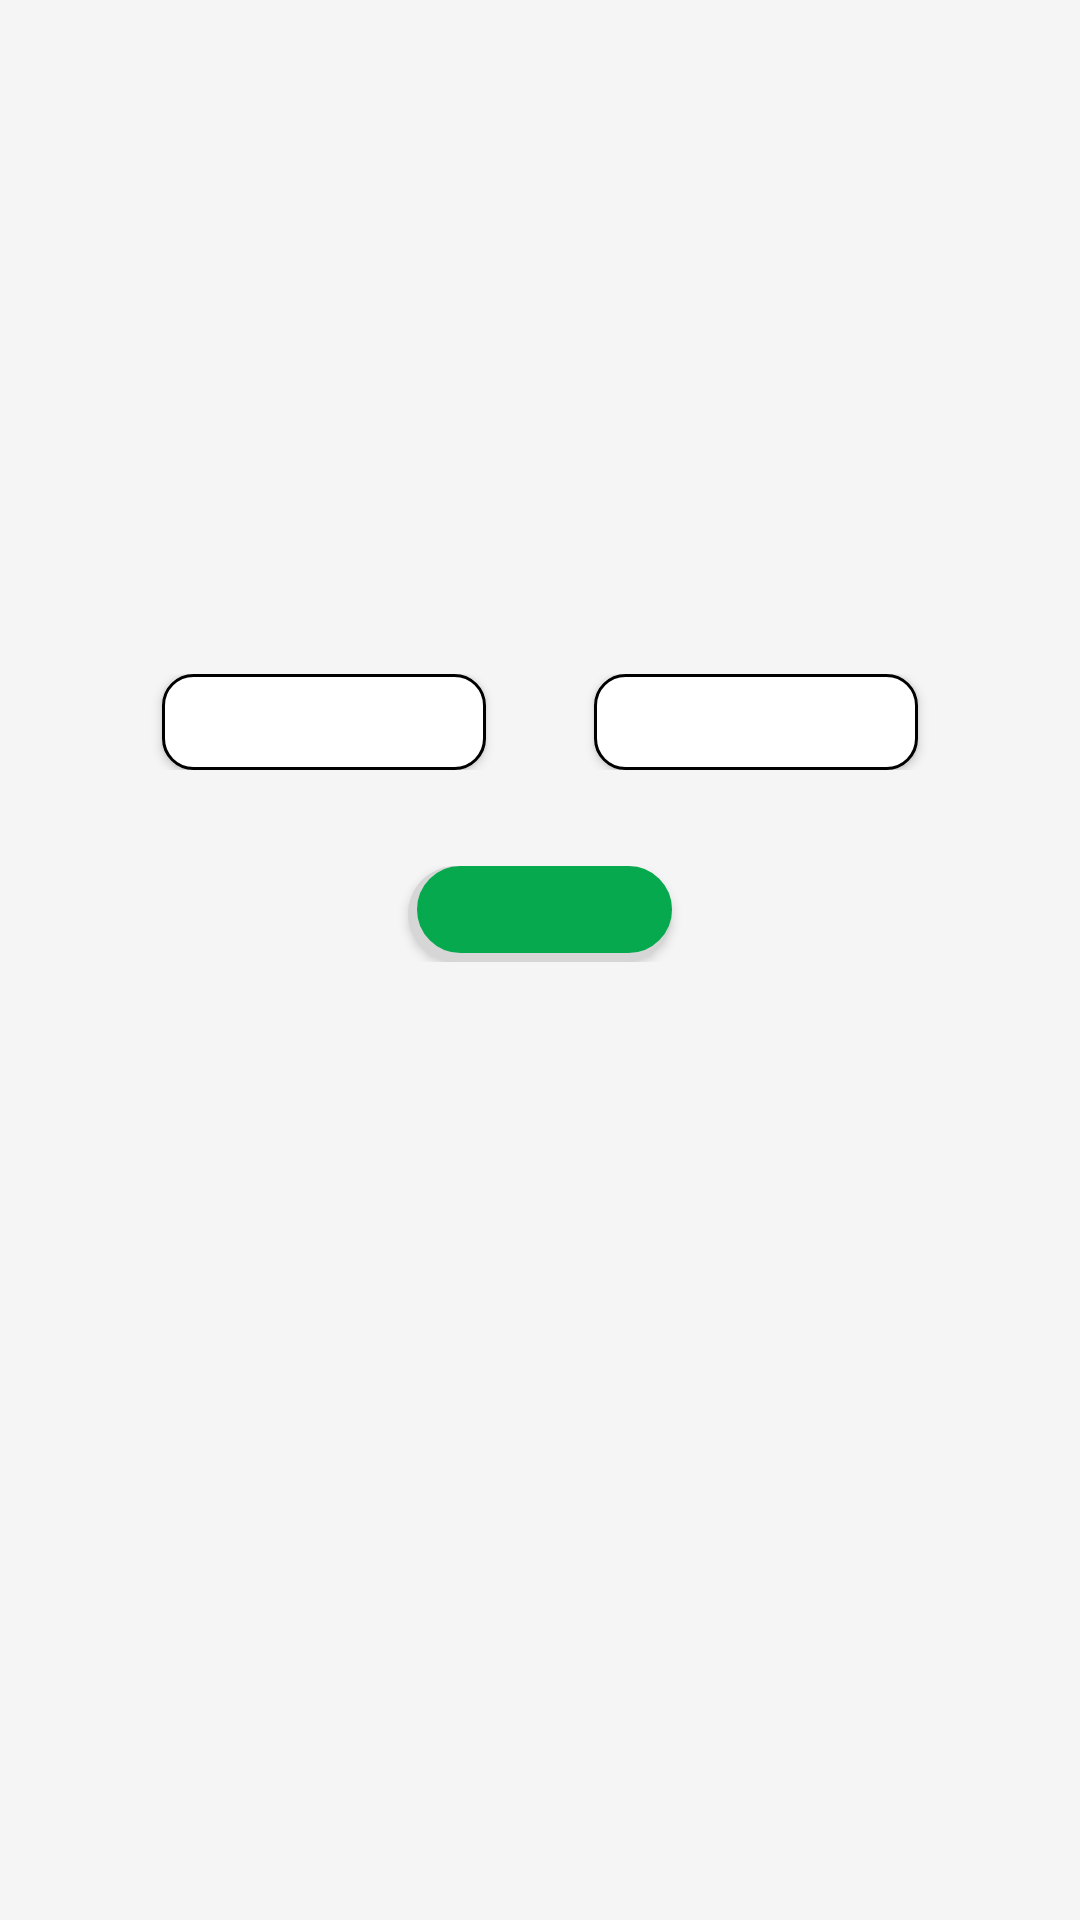

This screen was rendered from an Android layout file. Write that file and the resources it references.
<!-- AndroidManifest.xml: activity theme AppTheme.NoActionBar -->
<!-- res/layout/activity_profile_gender.xml -->
<?xml version="1.0" encoding="utf-8"?>
<androidx.constraintlayout.widget.ConstraintLayout xmlns:android="http://schemas.android.com/apk/res/android"
    xmlns:app="http://schemas.android.com/apk/res-auto"
    xmlns:tools="http://schemas.android.com/tools"
    android:layout_width="match_parent"
    android:layout_height="match_parent"
    tools:context="com.tg.derdoapp.ProfileNameActivity"
    android:background="#f5f5f5"
    >

    <include
        android:id="@+id/include_logo"
        layout="@layout/page_upper_icon"
        android:layout_width="100dp"
        android:layout_height="46dp"
        android:layout_centerHorizontal="true"
        android:layout_centerVertical="true"

        android:layout_marginStart="0dp"
        android:layout_marginLeft="0dp"
        android:layout_marginEnd="0dp"
        android:layout_marginRight="0dp"
        app:layout_constraintEnd_toEndOf="parent"
        app:layout_constraintHorizontal_bias="0.498"
        app:layout_constraintStart_toStartOf="parent"
        app:layout_constraintTop_toTopOf="parent" />

    <TextView
        android:id="@+id/input_gender_title_textView"
        android:layout_width="wrap_content"
        android:layout_height="wrap_content"
        android:textSize="20dp"
        android:layout_marginStart="8dp"
        android:layout_marginLeft="8dp"
        android:layout_marginTop="8dp"
        android:layout_marginEnd="8dp"
        android:layout_marginRight="8dp"
        android:gravity="center"
        android:text="@string/profile_gender_activity_question"
        android:textColor="#545454"
        app:layout_constraintBottom_toBottomOf="parent"
        app:layout_constraintEnd_toEndOf="parent"
        app:layout_constraintHorizontal_bias="0.498"
        app:layout_constraintStart_toStartOf="parent"
        app:layout_constraintTop_toTopOf="parent"
        app:layout_constraintVertical_bias="0.254" />

    <LinearLayout
        android:id="@+id/gender_select_buttons_holder"
        android:layout_width="match_parent"
        android:layout_height="wrap_content"
        android:layout_marginTop="36dp"
        app:layout_constraintTop_toBottomOf="@+id/input_gender_title_textView">
        
        <View
            android:layout_width="0dp"
            android:layout_height="32dp"
            android:layout_weight=".15"
            />

        <Button
            android:id="@+id/profileGenderFemale"
            android:layout_width="0dp"
            android:layout_height="32dp"
            android:layout_weight=".3"

            android:background="@drawable/button_bg_raw"
            android:text="@string/profile_gender_female"
            android:textAllCaps="false"
            android:textColor="#000000"
            android:textSize="20dp"
            android:paddingLeft="8dp"
            app:layout_constraintStart_toStartOf="parent" />

        <View
            android:layout_width="0dp"
            android:layout_height="32dp"
            android:layout_weight=".1"
            />

        <Button
            android:id="@+id/profileGenderMale"
            android:layout_width="0dp"
            android:layout_height="32dp"
            android:layout_weight=".3"
            android:background="@drawable/button_bg_raw"
            android:text="@string/profile_gender_male"
            android:textAllCaps="false"
            android:textColor="#000000"
            android:textSize="20dp"
            android:paddingLeft="8dp"
            app:layout_constraintStart_toEndOf="@+id/profileGenderFemale" />

        <View
            android:layout_width="0dp"
            android:layout_height="32dp"
            android:layout_weight=".15"
            />

    </LinearLayout>


    <LinearLayout
        android:layout_width="match_parent"
        android:layout_height="wrap_content"
        android:layout_marginTop="32dp"
        app:layout_constraintTop_toBottomOf="@+id/gender_select_buttons_holder"
        app:layout_constraintStart_toStartOf="parent"
        android:gravity="center"
        >
        
    <Button
        android:id="@+id/profileGenderOK"
        android:layout_width="wrap_content"
        android:layout_height="32dp"
        android:background="@drawable/button_bg_rounded_corners"
        android:text="@string/profile_name_activity_button_ok"
        android:textAllCaps="false"
        android:textColor="#ffffff"
        android:textSize="20dp"

         />

    </LinearLayout>

</androidx.constraintlayout.widget.ConstraintLayout>
<!-- res/layout/page_upper_icon.xml (included above) -->
<?xml version="1.0" encoding="utf-8"?>
<LinearLayout xmlns:android="http://schemas.android.com/apk/res/android"
    xmlns:tools="http://schemas.android.com/tools"
    android:layout_width="match_parent"
    android:layout_height="wrap_content"
    tools:showIn="@layout/activity_main"
    android:layout_centerVertical="true"
    android:layout_centerHorizontal="true"
    >

    <ImageButton
        android:id="@+id/derdoLogoPageUp"
        android:layout_width="100dp"
        android:layout_height="50dp"
        android:layout_centerVertical="true"
        android:layout_centerHorizontal="true"
        android:background="#f5f5f5"
        android:layout_marginTop="0dp"
        android:layout_marginLeft="0dp"
        android:padding="4dp"
        android:adjustViewBounds="true"
        android:scaleType="fitCenter"
        android:src="@raw/derdooo"/>

</LinearLayout>
<!-- res/layout/activity_main.xml (included above) -->
<?xml version="1.0" encoding="utf-8"?>
<androidx.coordinatorlayout.widget.CoordinatorLayout xmlns:android="http://schemas.android.com/apk/res/android"
    xmlns:app="http://schemas.android.com/apk/res-auto"
    xmlns:tools="http://schemas.android.com/tools"
    android:layout_width="match_parent"
    android:layout_height="match_parent"
    app:layout_behavior="@string/appbar_scrolling_view_behavior"
    tools:context="com.tg.derdoapp.MainActivity"
    android:background="#06a94d" >


    

    <include
        android:id="@+id/include_logo"
        layout="@layout/helper_page_loader_layout"
        app:layout_constraintEnd_toEndOf="parent"
        app:layout_constraintStart_toStartOf="parent"
        app:layout_constraintTop_toTopOf="parent" />

</androidx.coordinatorlayout.widget.CoordinatorLayout>
<!-- res/layout/helper_page_loader_layout.xml (included above) -->
<?xml version="1.0" encoding="utf-8"?>
<RelativeLayout xmlns:android="http://schemas.android.com/apk/res/android"
    xmlns:app="http://schemas.android.com/apk/res-auto"
    android:id="@+id/loadingPanel"
    android:layout_width="match_parent"
    android:layout_height="match_parent"
    android:gravity="center"
    android:background="#06a94d"
    >

    <ImageView
        android:id="@+id/profileImageView"
        android:layout_width="match_parent"
        android:layout_height="135dp"
        android:layout_marginStart="8dp"
        android:layout_marginLeft="8dp"
        android:layout_marginTop="20dp"
        android:layout_marginEnd="8dp"
        android:layout_marginRight="8dp"
        android:layout_marginBottom="8dp"
        android:adjustViewBounds="true"
        android:scaleType="fitCenter"
        app:layout_constraintBottom_toBottomOf="parent"
        app:layout_constraintEnd_toEndOf="parent"
        app:layout_constraintStart_toStartOf="parent"
        app:layout_constraintTop_toTopOf="parent"
        app:srcCompat="@raw/logolast" />

    <TextView
        android:id="@+id/lower_info_text"
        android:layout_width="fill_parent"
        android:layout_height="fill_parent"
        android:gravity="center"
        android:textStyle="bold"
        android:fontFamily="@font/jmh_typewriter_1"
        android:text="@string/loading_activity_standard_text"
        android:padding="20dp"
        android:textSize="32sp"
        android:textColor="#ffffff" />


</RelativeLayout>
<!-- resources referenced by this layout -->
<resources>
  <!-- drawable button_bg_raw (drawable-nodpi) -->
  <?xml version="1.0" encoding="utf-8"?>
  <selector xmlns:android="http://schemas.android.com/apk/res/android" >
      <item >
          <shape android:shape="rectangle"  >
              <stroke android:width="1dip" android:color="#000000" />
              <corners android:radius="10dp" />
              <gradient android:angle="-90" android:startColor="#ffffff" android:endColor="#ffffff" />
          </shape>
      </item>
  </selector>
  <!-- drawable button_bg_rounded_corners (drawable) -->
  <selector xmlns:android="http://schemas.android.com/apk/res/android">
      <item>
          <layer-list>
              <item>
                  <shape>
                      <corners android:radius="40dip" />
                      <solid android:color="#D6D6D6" />
                  </shape>
              </item>
              <item android:bottom="3dp" android:left="3dp">
                  <shape android:shape="rectangle"  >
                      <corners android:radius="40dip" />
                      <stroke android:width="1dip" android:color="#06a94d" />
                      <gradient android:angle="-90" android:startColor="#06a94d" android:endColor="#06a94d" />
                  </shape>
              </item>
          </layer-list>
      </item>
  </selector>
  <string name="loading_activity_standard_text" />
  <string name="profile_gender_activity_question" />
  <string name="profile_gender_female" />
  <string name="profile_gender_male" />
  <string name="profile_name_activity_button_ok" />
  <style name="AppTheme.NoActionBar">
          <item name="windowActionBar">false</item>
          <item name="windowNoTitle">true</item>
      </style>
</resources>
